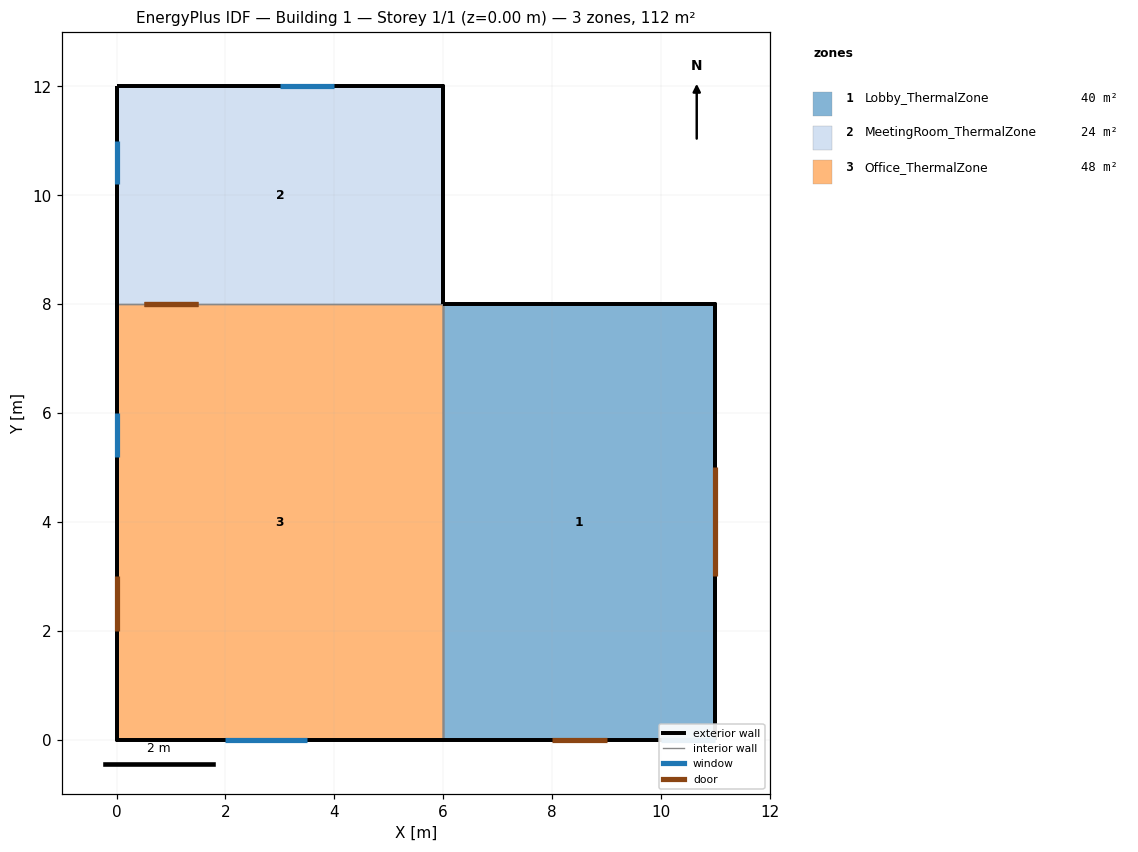
=== STOREY PLAN SPEC (per zone: floor XY polygon, exterior-wall plan segments, windows/doors) ===
zone 1: Lobby_ThermalZone  (40.0 m²)
  floor: (6.00, 8.00) (11.00, 8.00) (11.00, 0.00) (6.00, 0.00)
  exterior wall: (11.00, 0.00) – (11.00, 8.00) – (11.00, 4.00)  [12.0 m]
  exterior wall: (11.00, 0.00) – (11.00, 8.00)  [8.0 m]
    door: (11.00, 3.00) – (11.00, 5.00)  [5.0 m²]
  exterior wall: (11.00, 8.00) – (6.00, 8.00)  [5.0 m]
  exterior wall: (6.00, 0.00) – (11.00, 0.00)  [5.0 m]
    door: (8.00, 0.00) – (9.00, 0.00)  [2.5 m²]
    window: (10.00, 0.00) – (11.00, 0.00)  [1.5 m²]
  interior walls: 2
zone 2: MeetingRoom_ThermalZone  (24.0 m²)
  floor: (0.00, 12.00) (6.00, 12.00) (6.00, 8.00) (0.00, 8.00)
  exterior wall: (6.00, 8.00) – (6.00, 12.00) – (6.00, 10.00)  [6.0 m]
  exterior wall: (0.00, 12.00) – (0.00, 8.00) – (0.00, 10.00)  [6.0 m]
  exterior wall: (6.00, 8.00) – (6.00, 12.00)  [4.0 m]
  exterior wall: (6.00, 12.00) – (0.00, 12.00)  [6.0 m]
    window: (4.00, 12.00) – (3.00, 12.00)  [1.0 m²]
  exterior wall: (0.00, 12.00) – (0.00, 8.00)  [4.0 m]
    window: (0.00, 11.00) – (0.00, 10.20)  [1.2 m²]
  interior walls: 1
zone 3: Office_ThermalZone  (48.0 m²)
  floor: (0.00, 8.00) (6.00, 8.00) (6.00, 0.00) (0.00, 0.00)
  exterior wall: (0.00, 8.00) – (0.00, 0.00) – (0.00, 4.00)  [12.0 m]
  exterior wall: (0.00, 0.00) – (6.00, 0.00)  [6.0 m]
    window: (2.00, 0.00) – (3.50, 0.00)  [3.0 m²]
  exterior wall: (0.00, 8.00) – (0.00, 0.00)  [8.0 m]
    door: (0.00, 3.00) – (0.00, 2.00)  [2.5 m²]
    window: (0.00, 6.00) – (0.00, 5.20)  [1.2 m²]
  interior walls: 3

=== DERIVED (storey summary) ===
Building: Building 1
Storey: 1 of 1  (floor level z = 0.00 m)
Storey gross floor area: 112.0 m²
Zones on this storey: 3
  - Lobby_ThermalZone: floor 40.0 m²; exterior wall 30.0 m (84.0 m²); 1 window(s) 1.5 m²; WWR 1.8%; 2 door(s)
  - MeetingRoom_ThermalZone: floor 24.0 m²; exterior wall 26.0 m (68.0 m²); 2 window(s) 2.2 m²; WWR 3.2%
  - Office_ThermalZone: floor 48.0 m²; exterior wall 26.0 m (68.0 m²); 2 window(s) 4.2 m²; WWR 6.2%; 1 door(s)
Zone adjacency (shared interzone walls):
  - Lobby_ThermalZone ↔ Office_ThermalZone
  - MeetingRoom_ThermalZone ↔ Office_ThermalZone